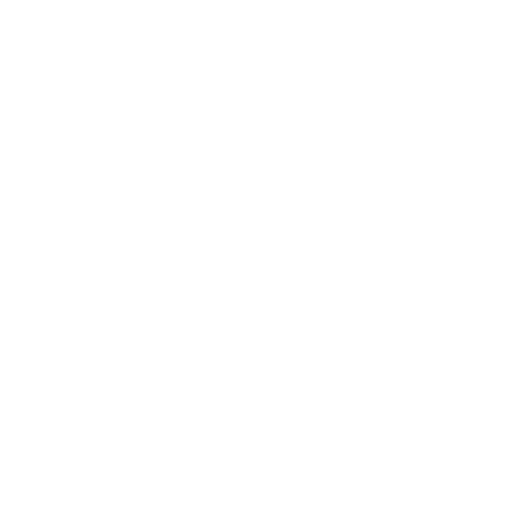
t = 0.00 s
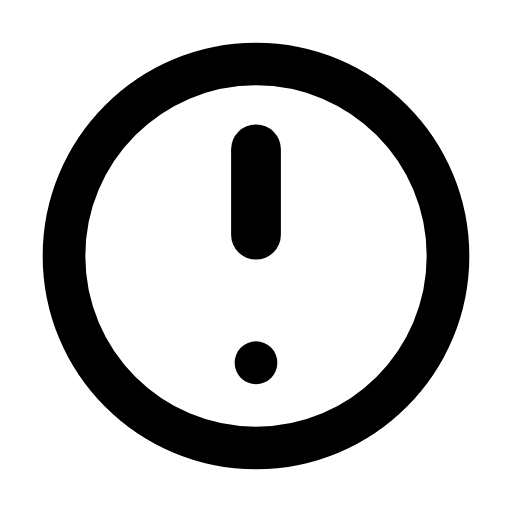
t = 0.80 s
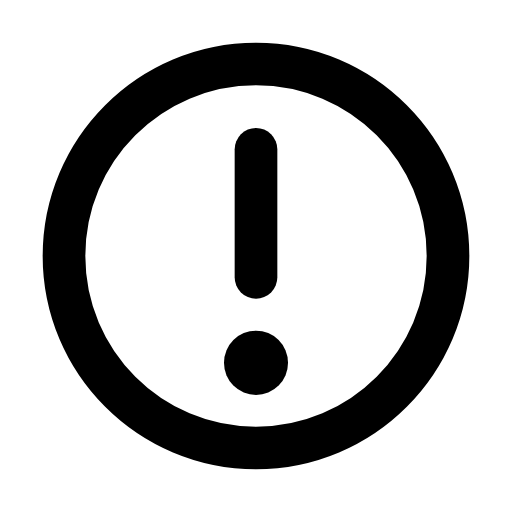
t = 1.60 s
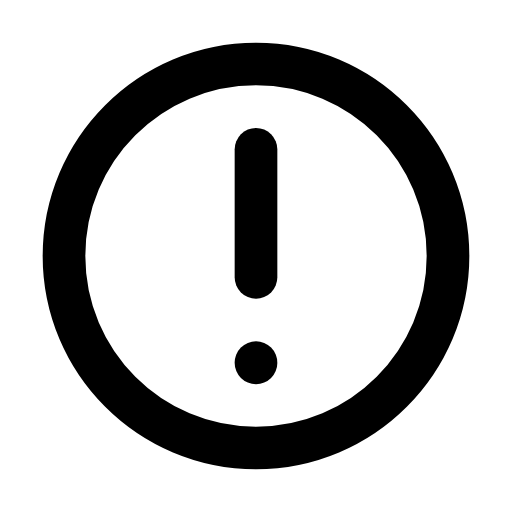
t = 2.43 s
t = 3.18 s: frame unchanged from t = 2.43 s, image omitted
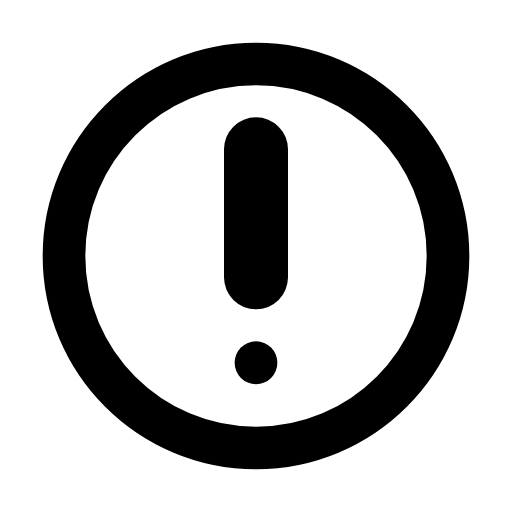
t = 4.00 s

The animated SVG that drew these frames (rendered in a browser with its animation timeline set to each time). Animation: 5 SMIL elements (animate=5); one cycle of 4.00 s, repeats indefinitely.

<svg xmlns="http://www.w3.org/2000/svg" width="32" height="32" viewBox="0 0 24 24"><g fill="none" stroke="currentColor" stroke-linecap="round" stroke-linejoin="round" stroke-width="2"><path stroke-dasharray="60" d="M12 3c4.97 0 9 4.03 9 9c0 4.97 -4.03 9 -9 9c-4.97 0 -9 -4.03 -9 -9c0 -4.97 4.03 -9 9 -9Z"><animate fill="freeze" attributeName="stroke-dashoffset" dur="0.6s" values="60;0"/></path><path stroke-dasharray="8" stroke-dashoffset="8" d="M12 7v6"><animate attributeName="stroke-width" begin="0.7s" dur="3s" keyTimes="0;0.1;0.2;0.3;1" repeatCount="indefinite" values="2;3;3;2;2"/><animate fill="freeze" attributeName="stroke-dashoffset" begin="0.7s" dur="0.2s" to="0"/></path><path stroke-dasharray="4" stroke-dashoffset="4" d="M12 17v0.01"><animate fill="freeze" attributeName="stroke-dashoffset" begin="0.7s" dur="0.2s" to="0"/><animate attributeName="stroke-width" begin="1s" dur="3s" keyTimes="0;0.1;0.2;0.3;1" repeatCount="indefinite" values="2;3;3;2;2"/></path></g></svg>
